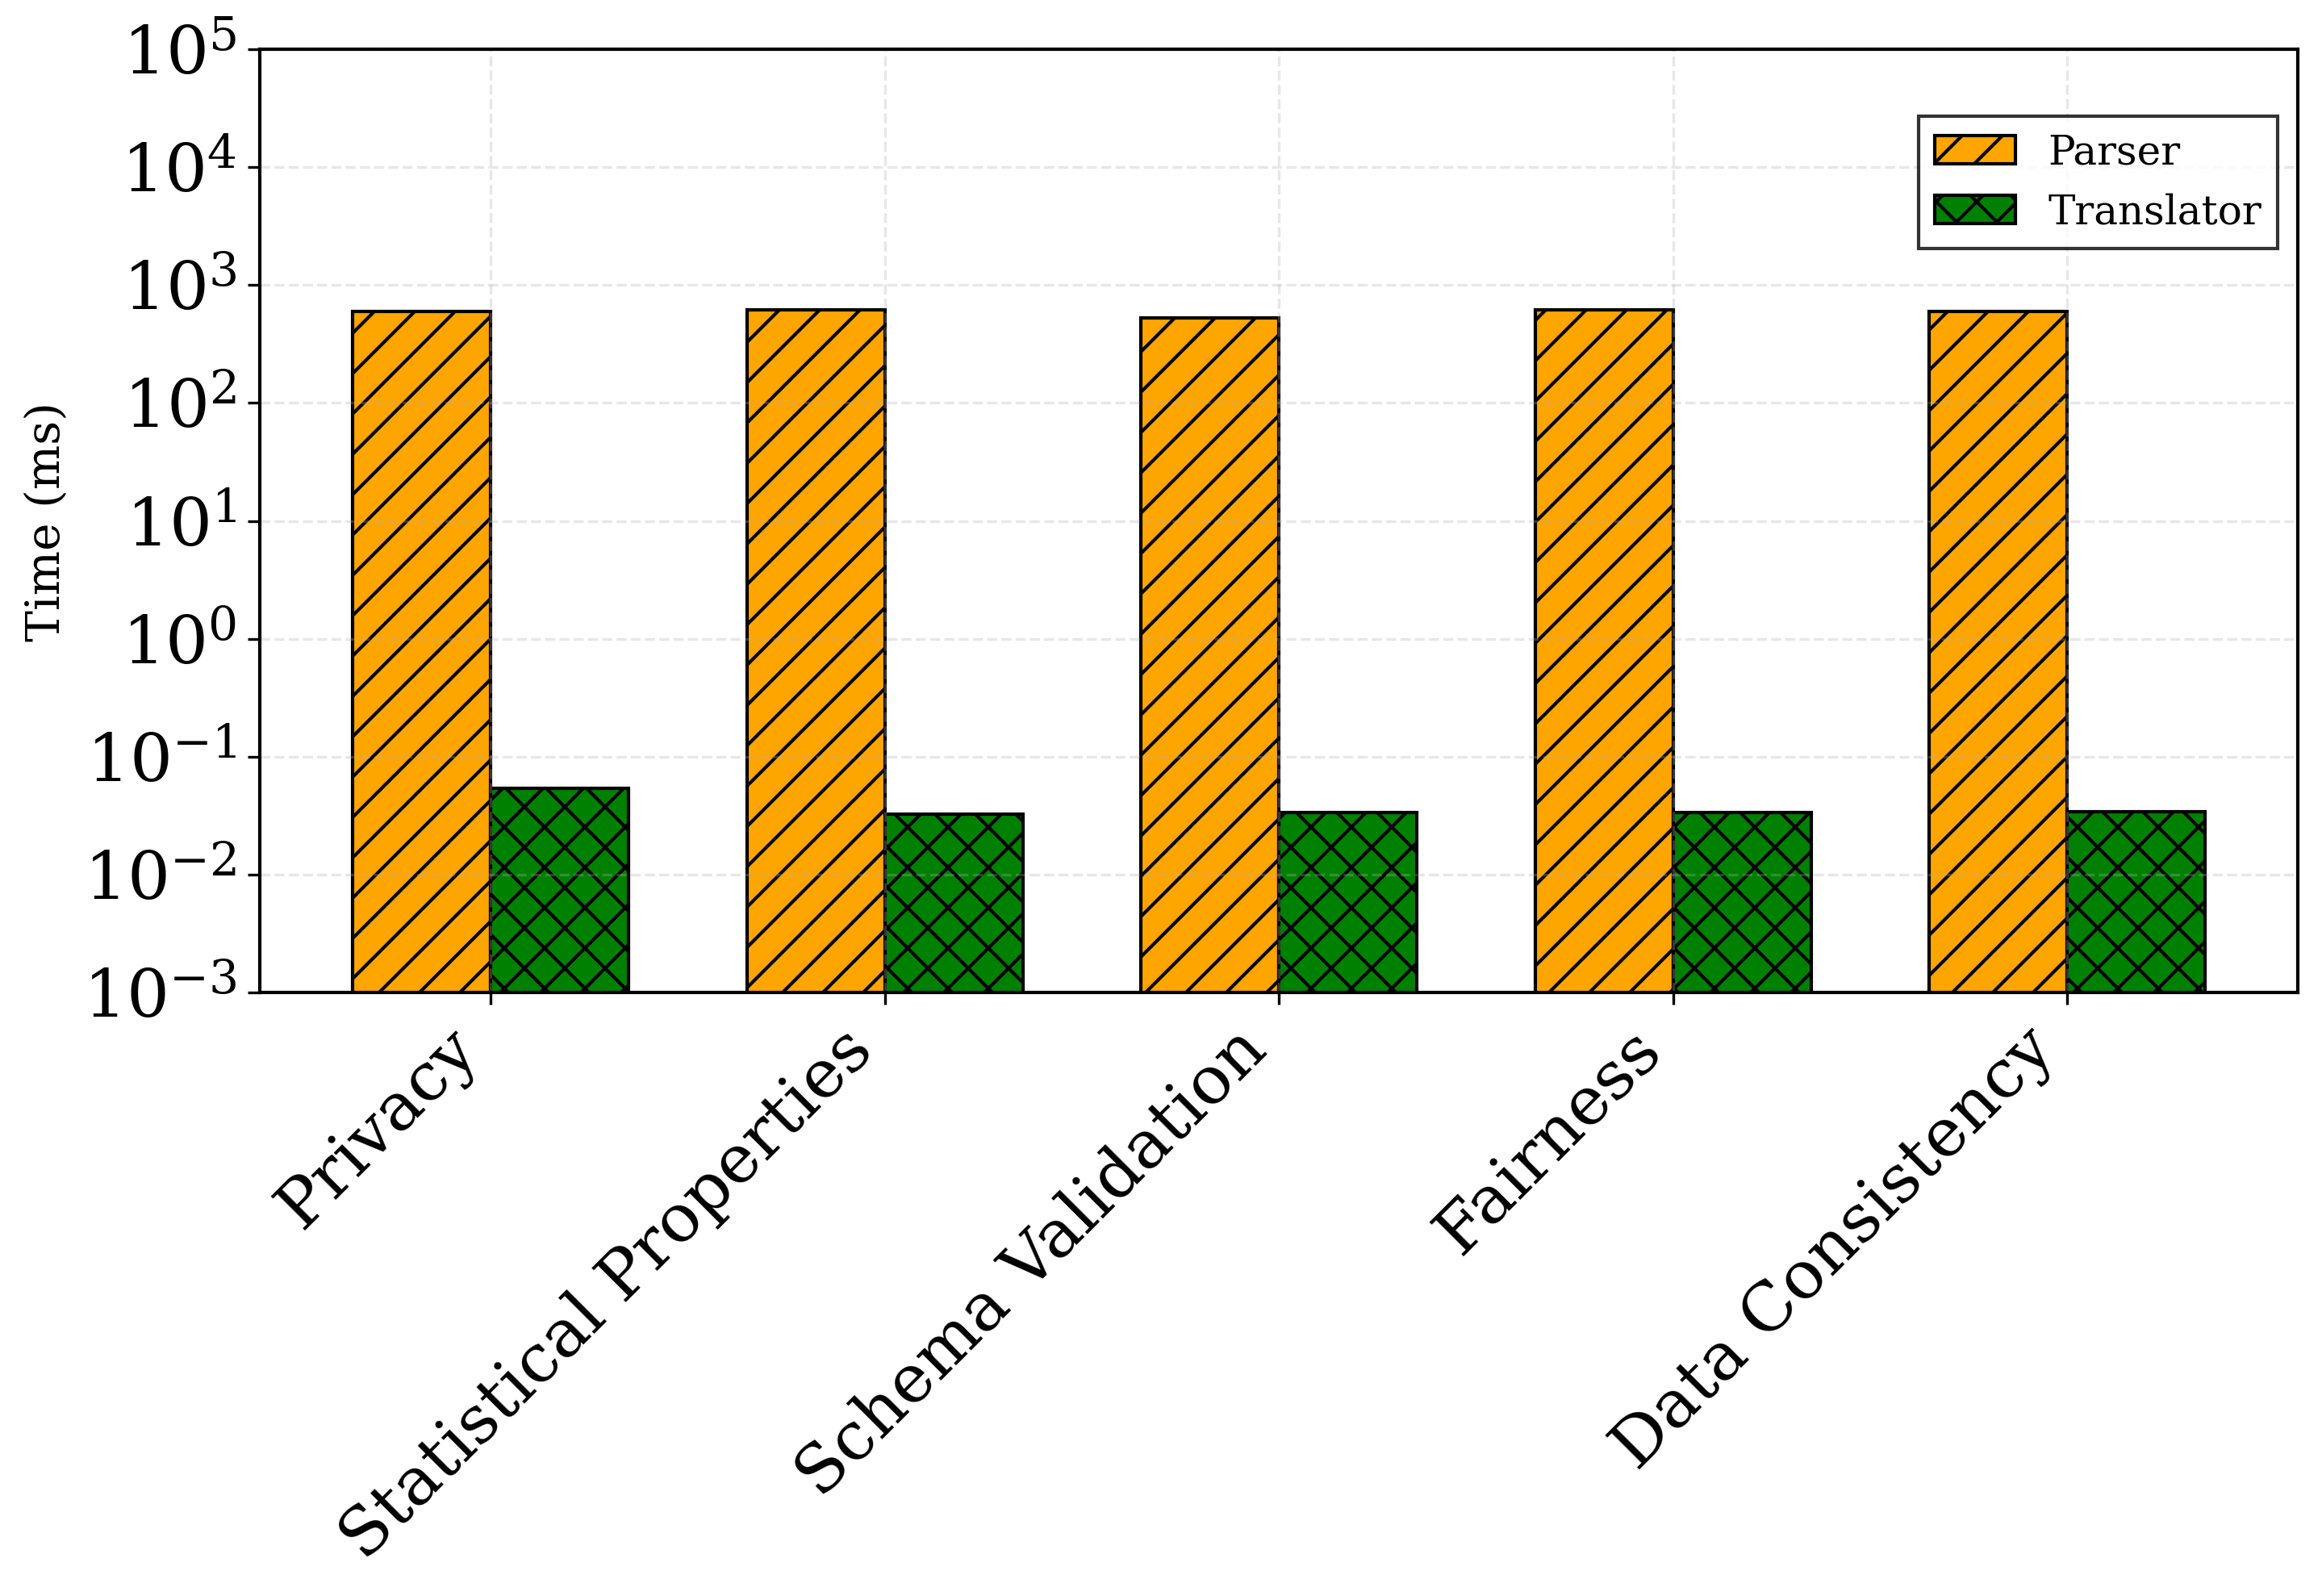

Recreate this plot in Python.
from rdflib import *
import os, sys
import time
import matplotlib.pyplot as plt
import numpy as np
import matplotlib.pyplot as plt
import numpy as np

import pandas as pd

base_dir = os.path.dirname(os.path.dirname(os.path.dirname(os.path.realpath(__file__))))
sys.path.append(base_dir)

from Connector.ValidationFramework.parser.parser import DCParser
from Connector.ValidationFramework.translator.translator import *

#%
base_dir = os.path.dirname(os.path.realpath(__file__))
sdm = Graph().parse(os.path.join(base_dir, '../../../../FederatedComputationalGovernance/SemanticDataModel/sdm.ttl'), format='turtle')
print(base_dir)

def get_CMD():
    query = '''
    PREFIX tb: <http://www.semanticweb.org/acraf/ontologies/2024/healthmesh/tbox#>
    PREFIX ab: <http://www.semanticweb.org/acraf/ontologies/2024/healthmesh/abox#>
    PREFIX odrl: <http://www.w3.org/ns/odrl/2/>

    SELECT ?dp
    WHERE {
        ?dp a tb:CommonDataModel .
    }
    '''
    q_res = sdm.query(query)
    CMD = [row.dp.split("#")[1] for row in q_res]
    return CMD

def get_datasets_associated(dp):
    query = f'''
    PREFIX tb: <http://www.semanticweb.org/acraf/ontologies/2024/healthmesh/tbox#>
    PREFIX ab: <http://www.semanticweb.org/acraf/ontologies/2024/healthmesh/abox#>
    PREFIX odrl: <http://www.w3.org/ns/odrl/2/>

    SELECT ?dataset
    WHERE {{
        ?dataset tb:hasDC ?dcc .
        ?dcc tb:hasPolicy ?p .
        ?p odrl:duty ?d .
        ?d odrl:target ?t .
        ?dp tb:hasFeature ?t .
        FILTER (?dp = ab:{dp})
    }}
    '''
    qres = sdm.query(query)
    datasets = [row.dataset.split("#")[1] for row in qres]
    datasets = set(datasets)
    return datasets

def queryPC(dp):
    query = f'''
    PREFIX tb: <http://www.semanticweb.org/acraf/ontologies/2024/healthmesh/tbox#>
    PREFIX ab: <http://www.semanticweb.org/acraf/ontologies/2024/healthmesh/abox#>
    PREFIX odrl: <http://www.w3.org/ns/odrl/2/>

    SELECT ?pc ?ds
    WHERE {{
        ?pc a tb:PolicyChecker .
        ?pc tb:validates ?dp .
        FILTER (?dp = ab:{dp})        
    }}
    '''

    q_res = sdm.query(query)

    pcs = [row.pc for row in q_res]
    return pcs



def get_pc(p):
    query = f'''
    PREFIX tb: <http://www.semanticweb.org/acraf/ontologies/2024/healthmesh/tbox#>
    PREFIX ab: <http://www.semanticweb.org/acraf/ontologies/2024/healthmesh/abox#>
    PREFIX odrl: <http://www.w3.org/ns/odrl/2/>

    SELECT ?pc 
    WHERE {{
        ?pc tb:accordingTo ab:{p} .
    }}
    LIMIT 1
    '''
    q_res = sdm.query(query)

    pcs = [row.pc for row in q_res]
    return pcs[0] if pcs else None


def plot_overhead(policy_times):
    plt.rcParams.update({
        'font.size': 20,
        'font.family': 'serif',
        'axes.labelsize': 20,
        'axes.titlesize': 20,
        'xtick.labelsize': 20,
        'ytick.labelsize': 20,
        'legend.fontsize': 20
    })

    policy_label_mapping = {
        'p1v2': 'Privacy',
        'p2': 'Statistical Properties',
        'p3': 'Schema Validation',
        'p4': 'Fairness',
        'p5': 'Data Consistency'
    }

    policies = [p for p in policy_times.keys() if p != 'p1']
    policies.sort()

    parser_times = [policy_times[policy]['parser_times'][0] * 1000 for policy in policies]
    translation_times = [policy_times[policy]['translation_times'][0] * 1000 for policy in policies]

    fig, ax = plt.subplots(figsize=(10, 7))

    x = np.arange(len(policies))
    width = 0.35

    parser_bars = ax.bar(x - width / 2, parser_times, width,
                         label='Parser',
                         color='orange',
                         hatch='//',
                         edgecolor='black',
                         linewidth=1)

    translation_bars = ax.bar(x + width / 2, translation_times, width,
                              label='Translator',
                              color='green',
                              hatch='xx',
                              edgecolor='black',
                              linewidth=1)

    ax.set_ylabel('Time (ms)', fontsize=14)
    ax.set_yscale('log')

    ymin = 1e-3  # min
    ymax = 1e5  # max
    ax.set_ylim(ymin, ymax)

    ax.set_yticks([1e-3, 1e-2, 1e-1, 1e0, 1e1, 1e2, 1e3, 1e4, 1e5])
    for spine in ax.spines.values():
        spine.set_visible(True)
        spine.set_linewidth(1)

    ax.grid(True, which='major', linestyle='--', alpha=0.3)

    policies_labels = [policy_label_mapping.get(policy, policy) for policy in policies]
    ax.set_xticks(x)
    ax.set_xticklabels(policies_labels, rotation=45, ha='right')


    ax.legend(loc='upper right',
              bbox_to_anchor=(1.0, 0.95),
              frameon=True,
              fancybox=False,
              edgecolor='black',
              fontsize=12)

    plt.tight_layout()

    plt.savefig('policy_times.png',
                dpi=300,
                bbox_inches='tight',
                facecolor='white',
                edgecolor='none')

    plt.show()

if __name__ == "__main__":
    CMD = get_CMD()
    policy_times = {}
    policies_map = {}

    for dp in CMD:
        print(f".Working on CDM {dp}")
        datasets = get_datasets_associated(dp)
        for dataset in datasets:
            print(f"..Processing dataset: {dataset}")
            parser = DCParser(dataset, sdm)
            policies, mappings = parser._read_contracts()
            for policy in policies:
                print(f"...Parsing Policy: {policy}")
                policy_times[policy.split("#")[1]] = {'parser_times': [], 'translation_times': []}
                start_time_parser = time.time()
                pc = parser._parse_policy(policy)
                policy_time = time.time() - start_time_parser
                policy_times[policy.split("#")[1]]['parser_times'].append(policy_time)
                sdm = sdm + pc

                # get policy checker

                pc = get_pc(policy.split("#")[1])
                print(f"...Translating Policy Checker: {pc}")
                start_time_translation = time.time()
                PCTranslator(pc, sdm).translate()
                end_time_translation = time.time()
                translation_time = end_time_translation - start_time_translation
                policy_times[policy.split("#")[1]]['translation_times'].append(translation_time)
                print(f"Translation time for policy checker {pc}: {translation_time} seconds")


    plot_overhead(policy_times)